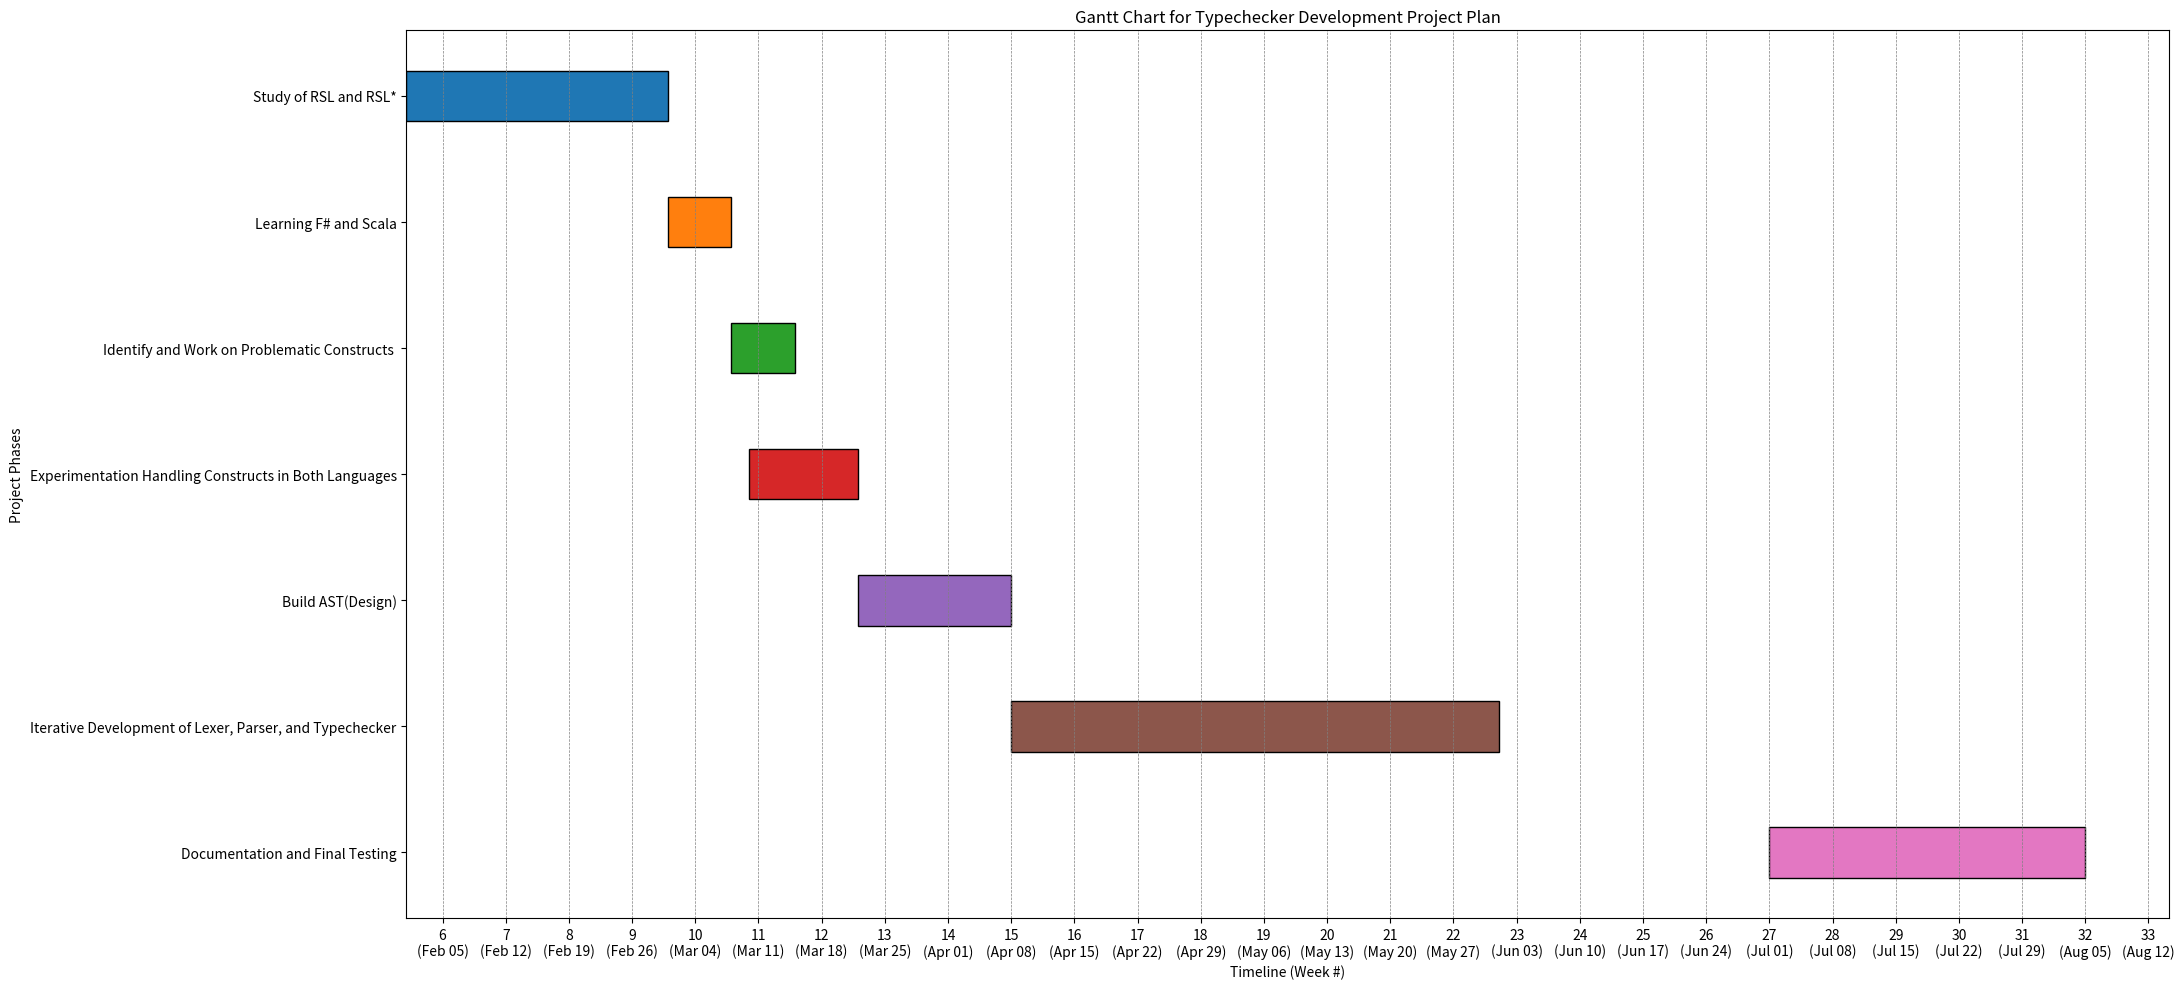

Python code for this plot: (Note: this script raises an exception after producing the figure.)
def code_1():
    import matplotlib.pyplot as plt
    import pandas as pd
    import matplotlib.dates as mdates
    from datetime import datetime

    # Define the tasks and their start and end dates
    tasks = [
        {"Task": "Research and Tool Selection", "Start": "2024-03-01", "End": "2024-03-07"},
        {"Task": "Understanding RSL and RSL* Grammar", "Start": "2024-03-08", "End": "2024-03-15"},
        {"Task": "Initial Design", "Start": "2024-03-16", "End": "2024-03-21"},
        {"Task": "Implementing the Lexer (RSL)", "Start": "2024-03-22", "End": "2024-04-14"},
        {"Task": "Developing the Parser (RSL)", "Start": "2024-03-22", "End": "2024-04-14"},
        {"Task": "Extending Lexer/Parser for RSL*", "Start": "2024-04-01", "End": "2024-04-23"},
        {"Task": "Testing Lexer and Parser", "Start": "2024-04-16", "End": "2024-04-26"},
        {"Task": "Basic Typechecking", "Start": "2024-04-26", "End": "2024-05-31"},
        {"Task": "Advanced Typechecking", "Start": "2024-05-11", "End": "2024-06-18"},
        {"Task": "Refinement", "Start": "2024-06-11", "End": "2024-07-02"},
        {"Task": "Documentation", "Start": "2024-07-03", "End": "2024-07-31"},
        {"Task": "Final Testing and Wrap-up", "Start": "2024-07-10", "End": "2024-07-17"}
    ]

    # Convert to DataFrame
    df = pd.DataFrame(tasks)

    # Convert start and end dates from string to datetime
    df['Start'] = pd.to_datetime(df['Start'])
    df['End'] = pd.to_datetime(df['End'])

    # Calculate durations
    df['Duration'] = df['End'] - df['Start']

    # Plotting
    fig, ax = plt.subplots(figsize=(10, 8))

    # Generate the bars for each task
    start_dates = df['Start']
    end_dates = df['End']
    tasks = df['Task']

    # Generate a color for each task
    colors = plt.cm.tab20c(range(len(tasks)))

    for i, task in enumerate(tasks):
        start = mdates.date2num(start_dates[i])
        end = mdates.date2num(end_dates[i])
        ax.barh(task, end - start, left=start, color=colors[i])

    # Set the y-axis to have the tasks in the order they were added
    ax.set_yticks(range(len(tasks)))
    ax.set_yticklabels(tasks)

    # Format the dates on the x-axis
    ax.xaxis_date()
    fig.autofmt_xdate()

    ax.set_title('Project Gantt Chart')
    ax.set_xlabel('Time')
    ax.set_ylabel('Task')

    plt.tight_layout()

    # Save the chart as a file
    plt.savefig("gantt_chart.png")

    # plt.show()

def code_2():
    import matplotlib.pyplot as plt
    import matplotlib.dates as mdates
    from datetime import datetime

    # Define the project phases with their start and end dates
    phases = {
        "Foundation in RSL and RSL*": ["2024-02-01", "2024-02-28"],
        "Exploration of F# and Scala": ["2024-03-01", "2024-03-07"],
        "Identify and Work on Problematic Constructs ": ["2024-03-08", "2024-03-14"],
        "Experimentation with Constructs Handling": ["2024-03-10", "2024-03-21"],
        "Build AST(Design)": ["2024-03-22", "2024-04-05"],
        "IIterative Development of Lexer, Parser, and Typechecker": ["2024-03-06", "2024-05-01"],
        "Integration of Advanced Constructs": ["2024-04-25", "2024-06-15"],
        "Documentation and Final Testing": ["2024-07-01", "2024-07-31"]
    }

    # Convert dates to datetime objects
    for phase, dates in phases.items():
        phases[phase] = [datetime.strptime(date, "%Y-%m-%d") for date in dates]

    # Initialize the figure and axis
    fig, ax = plt.subplots(figsize=(10, 6))

    # Plot each phase
    for i, (phase, dates) in enumerate(phases.items(), start=1):
        ax.plot(dates, [i] * 2, marker='o', markersize=10)
        ax.text(dates[0], i, f" {phase}", verticalalignment='center', fontsize=9)

    # Set the Y-axis
    ax.set_yticks(range(1, len(phases) + 1))
    ax.set_yticklabels([])  # Hide the y-tick labels

    # Format the date on the x-axis
    ax.xaxis.set_major_locator(mdates.MonthLocator())
    # ax.xaxis.set_major_locator(mdates.WeekdayLocator())
    ax.xaxis.set_major_formatter(mdates.DateFormatter("%b\n%Y"))
    # ax.xaxis.set_major_formatter(mdates.DateFormatter("%U\n%b %d"))
    ax.xaxis.set_minor_locator(mdates.DayLocator())
    # Adding grid lines for weeks
    ax.grid(axis='x', color='gray', linestyle='--', which='major', linewidth=0.5)


    plt.title('Gantt Chart for Typechecker Development Project Plan')
    plt.xlabel('Timeline')
    plt.grid(axis='x', color='gray', linestyle='--', linewidth=0.5)

    # Tight layout to use space effectively
    plt.tight_layout()

    # Save the chart
    plt_path = "RSL/Docs/gantt_chart_typechecker_project.png"
    plt.savefig(plt_path)

    # plt_path

def code_3():
    import matplotlib.pyplot as plt
    import matplotlib.dates as mdates
    import matplotlib.ticker as ticker
    import datetime

    class CustomWeekFormatter(ticker.Formatter):
        def __init__(self, start_week_offset=1):
            self.start_week_offset = start_week_offset
        
        def __call__(self, x, pos=None):
            # Convert ordinal to datetime
            dt = mdates.num2date(x)
            # Get week number and adjust by start_week_offset
            week_num = int(dt.strftime("%U")) + self.start_week_offset
            # Get month and day
            month = dt.strftime('%b')
            day = int(dt.strftime('%d')) - 1
            # Return formatted string
            return f'{week_num}\n({month} {day:02d})'

    # Define the project phases with their start and end dates
    phases = {
        "Study of RSL and RSL*": ["2024-02-01", "2024-02-29"],
        "Learning F# and Scala": ["2024-03-01", "2024-03-07"],
        "Identify and Work on Problematic Constructs ": ["2024-03-08", "2024-03-14"],
        "Experimentation Handling Constructs in Both Languages": ["2024-03-10", "2024-03-21"],
        "Build AST(Design)": ["2024-03-22", "2024-04-07"],
        "Iterative Development of Lexer, Parser, and Typechecker": ["2024-04-08", "2024-05-31"],
        "Documentation and Final Testing": ["2024-07-01", "2024-08-04"]
    }

    # Convert dates to datetime objects and calculate durations
    for phase, dates in phases.items():
        start, end = [datetime.datetime.strptime(date, "%Y-%m-%d") for date in dates]
        phases[phase] = [start + datetime.timedelta(days=1), end + datetime.timedelta(days=1), (end - start).days + 1]

    # Initialize the figure and axis
    fig, ax = plt.subplots(figsize=(22, 10))

    # Plot each phase with rectangular bars
    for i, (phase, (start, end, duration)) in enumerate(phases.items(), start=1):
        ax.barh(i, duration, left=start, height=0.4, align='center', edgecolor='black')
        ax.text(start, i, f"", 
                va='center', ha='left', fontsize=9)

    # Adjust chart margins to prevent overlap
    plt.subplots_adjust(left=0.3)
    
    # Set the Y-axis
    ax.set_yticks(range(1, len(phases) + 1))
    ax.set_yticklabels(phases.keys())
    ax.invert_yaxis()  # Invert y axis so that the first phase is on top

    # Format the date on the x-axis to show week numbers
    # ax.xaxis.set_major_locator(mdates.MonthLocator())
    ax.xaxis.set_major_locator(mdates.WeekdayLocator())
    # ax.xaxis.set_major_formatter(mdates.DateFormatter("%b\n%Y"))
    ax.xaxis.set_major_formatter(CustomWeekFormatter())
    # ax.xaxis.set_minor_locator(mdates.DayLocator())

    # Adding grid lines for better readability
    ax.grid(axis='x', color='gray', linestyle='--', which='major', linewidth=0.5)
    # ax.grid(axis='x', color='gray', linestyle=':', which='minor', linewidth=0.5)

    plt.title('Gantt Chart for Typechecker Development Project Plan')
    plt.xlabel('Timeline (Week #)')
    plt.ylabel('Project Phases')

    # Tight layout to use space effectively
    plt.tight_layout()

    # Save and display the chart
    plt_path = "RSL/Docs/gantt_chart_typechecker_project_bars.png"
    plt.savefig(plt_path)
    # plt.show()

def code_4():
    from datetime import datetime, timedelta
    import matplotlib.pyplot as plt
    import matplotlib.dates as mdates

    # Define the project phases with their start and end dates
    phases = {
       "Foundation in RSL and RSL*": ["2024-02-01", "2024-02-28"],
        "Exploration of F# and Scala": ["2024-03-01", "2024-03-07"],
        "Identify and Work on Problematic Constructs ": ["2024-03-08", "2024-03-14"],
        "Experimentation with Constructs Handling": ["2024-03-10", "2024-03-21"],
        "Build AST(Design)": ["2024-03-22", "2024-04-05"],
        "IIterative Development of Lexer, Parser, and Typechecker": ["2024-04-06", "2024-05-01"],
        "Integration of Advanced Constructs": ["2024-04-25", "2024-06-15"],
        "Documentation and Final Testing": ["2024-07-01", "2024-07-31"]
    }

    # Custom start date for week calculation
    custom_start_date = datetime(2024, 2, 1)

    # Convert dates to datetime objects, calculate durations and custom week numbers
    for phase, dates in phases.items():
        start, end = [datetime.strptime(date, "%Y-%m-%d") for date in dates]
        duration = (end - start).days + 1
        # Calculate the week number by finding the difference from the custom start date
        week_number = ((start - custom_start_date).days // 7) + 1
        phases[phase] = [start, end, duration, week_number]

    # Initialize the figure and axis
    fig, ax = plt.subplots(figsize=(12, 8))

    # Plot each phase with rectangular bars
    for i, (phase, (start, end, duration, week_number)) in enumerate(phases.items(), start=1):
        ax.barh(i, duration, left=start, height=0.4, align='center', edgecolor='black')
        # Annotate the bar with the custom week number
        ax.text(start, i, f"Week {week_number}: {phase}", va='center', ha='left', fontsize=9)

    # Adjust chart margins and settings as before
    plt.subplots_adjust(left=0.3)
    # Set the y-axis
    ax.set_yticks(range(1, len(phases) + 1))
    ax.set_yticklabels([f"{phase} (Week {info[3]})" for phase, info in phases.items()])
    ax.invert_yaxis()

    # Format the x-axis
    ax.xaxis.set_major_locator(mdates.MonthLocator())
    ax.xaxis.set_major_formatter(mdates.DateFormatter("%U"))
    ax.grid(axis='x', which='major', linestyle='--')

    plt.title('Gantt Chart with Custom Week Numbering')
    plt.xlabel('Timeline')
    plt.ylabel('Project Phases')

    plt.tight_layout()
    plt.savefig("RSL/Docs/gantt_chart_custom_weeks.png")

code_3()
